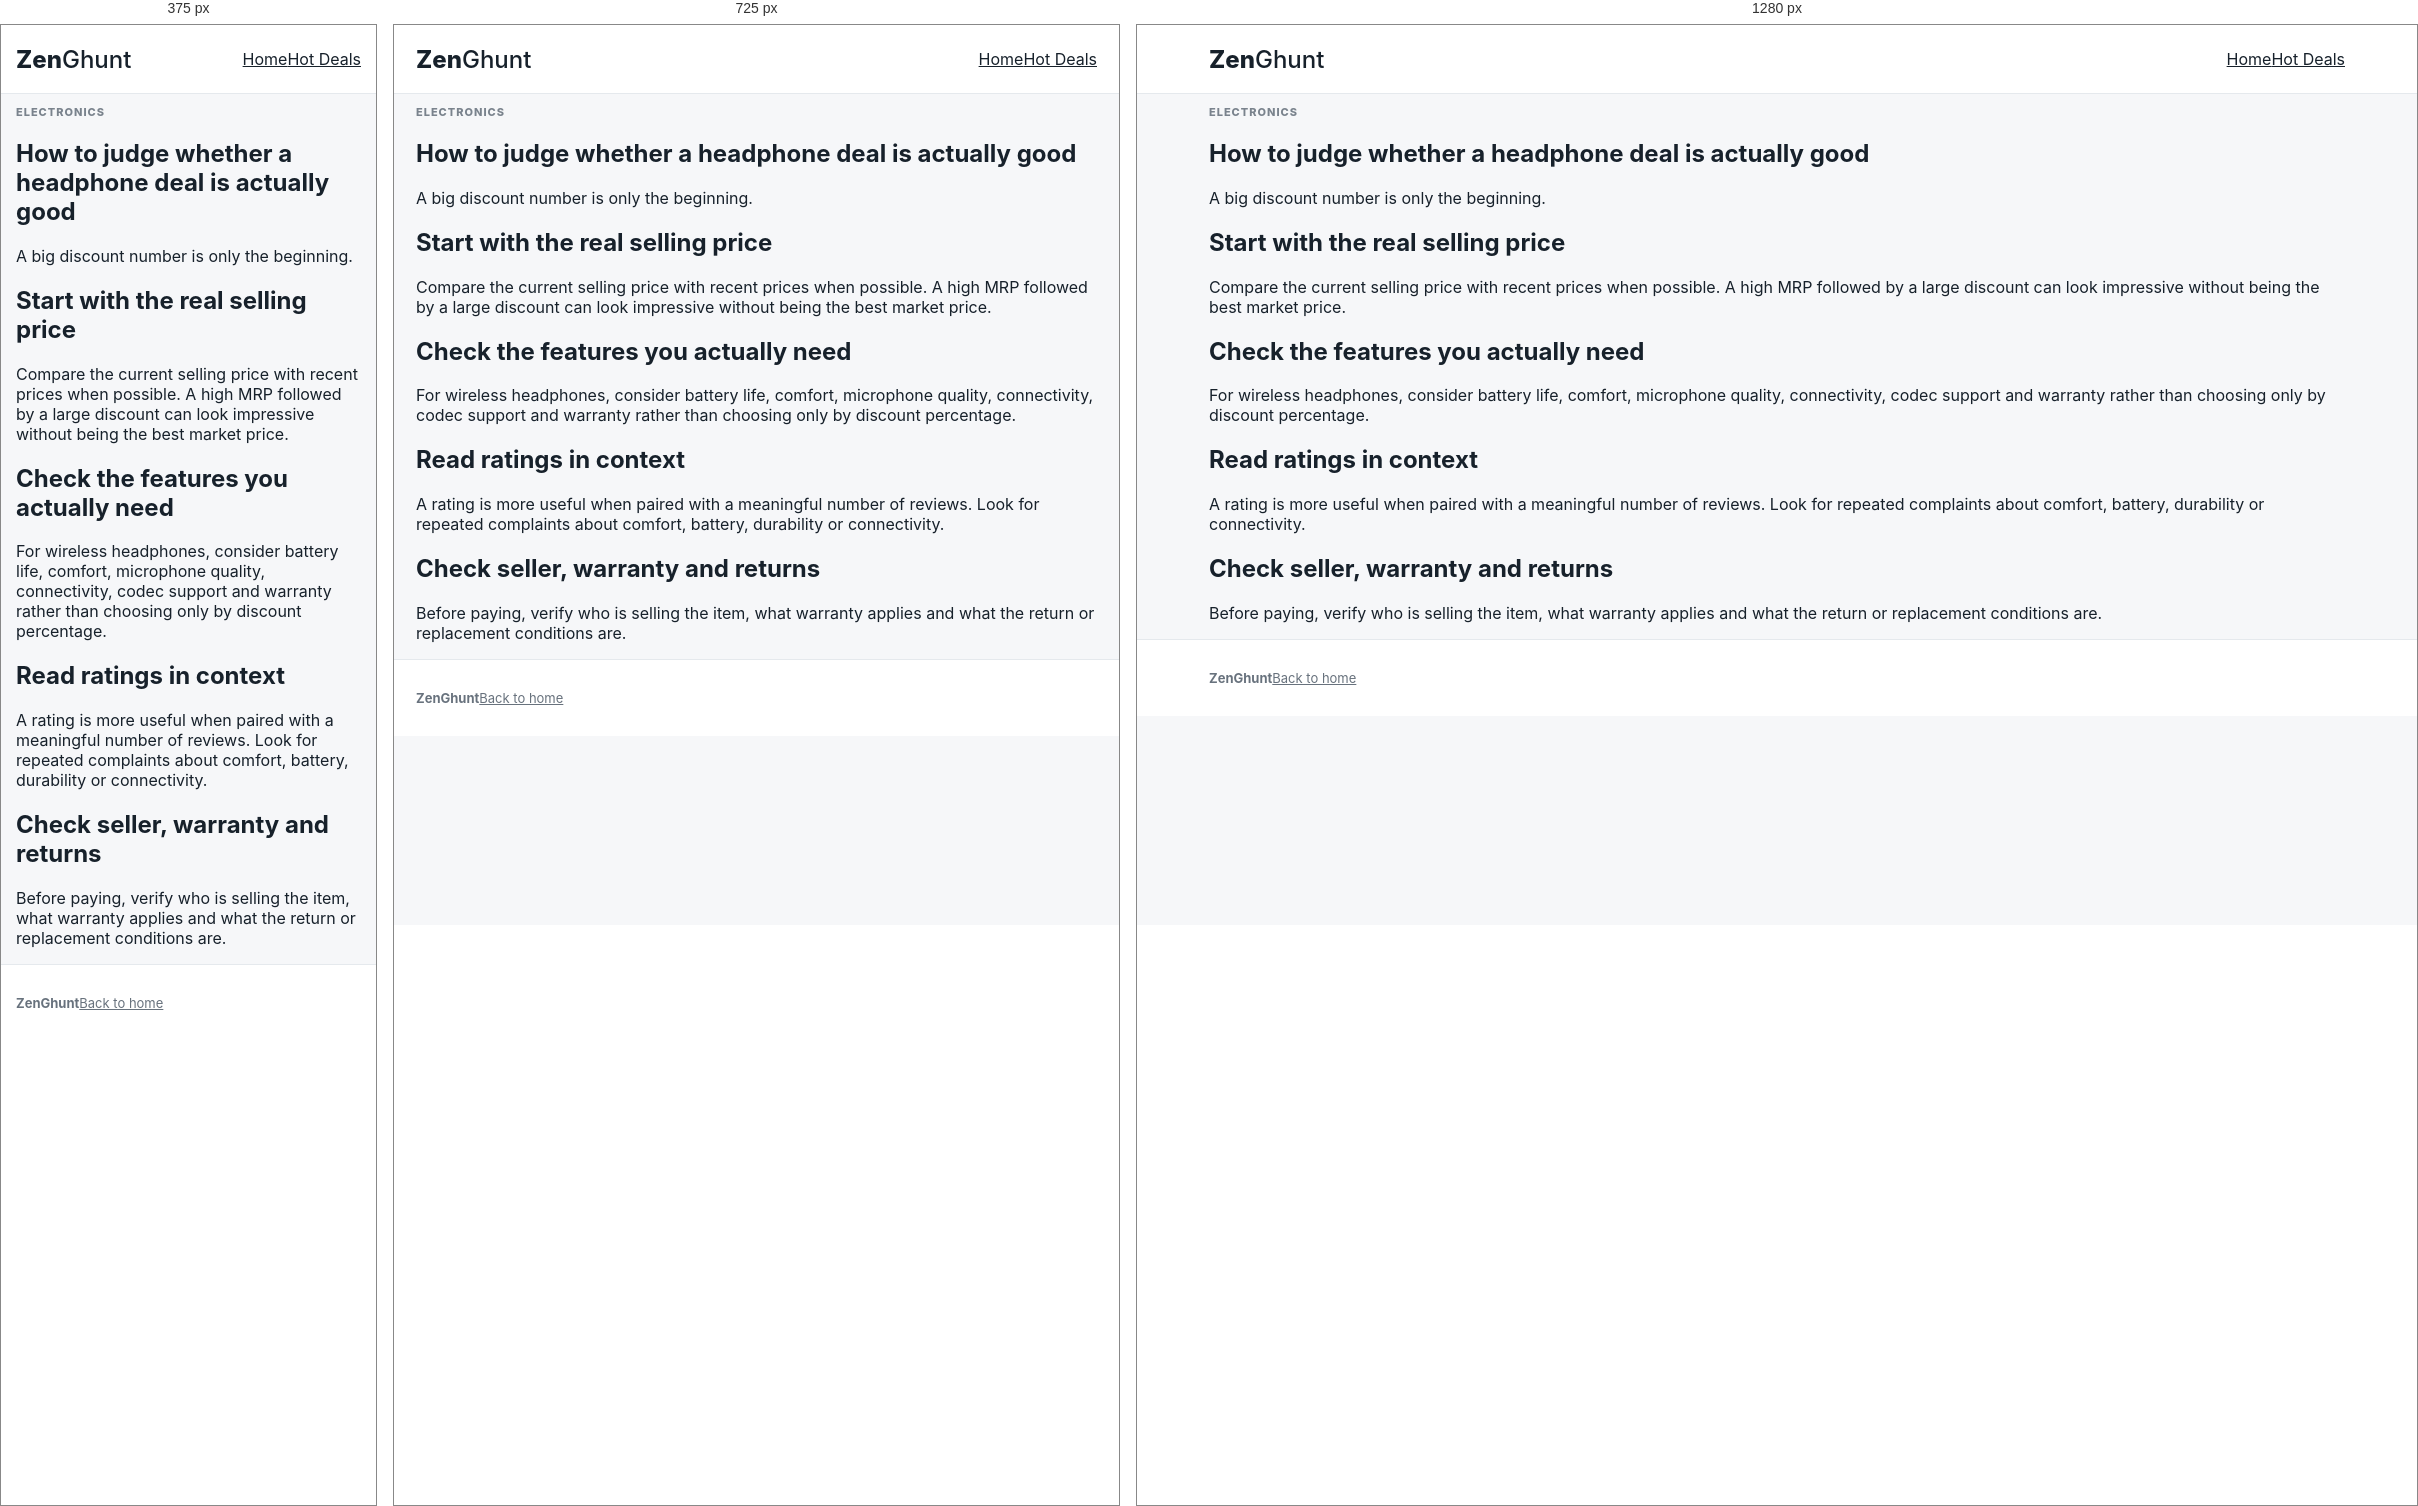
Rendered at 375 px, 725 px and 1280 px, left to right.

<!-- file: headphone-deal-guide.html -->
<!doctype html><html lang="en"><head><meta charset="utf-8"><meta name="viewport" content="width=device-width,initial-scale=1"><title>How to Judge a Headphone Deal — ZenGhunt</title><link rel="stylesheet" href="../assets/style.css"></head><body><header class="site-header"><div class="wrap nav"><a class="brand" href="../index.html">Zen<span>Ghunt</span></a><nav><a href="../index.html">Home</a><a href="../deals.html">Hot Deals</a></nav></div></header><main><section class="page-head"><div class="wrap"><p class="eyebrow">ELECTRONICS</p><h1>How to judge whether a headphone deal is actually good</h1><p>A big discount number is only the beginning.</p></div></section><article class="wrap article"><h2>Start with the real selling price</h2><p>Compare the current selling price with recent prices when possible. A high MRP followed by a large discount can look impressive without being the best market price.</p><h2>Check the features you actually need</h2><p>For wireless headphones, consider battery life, comfort, microphone quality, connectivity, codec support and warranty rather than choosing only by discount percentage.</p><h2>Read ratings in context</h2><p>A rating is more useful when paired with a meaningful number of reviews. Look for repeated complaints about comfort, battery, durability or connectivity.</p><h2>Check seller, warranty and returns</h2><p>Before paying, verify who is selling the item, what warranty applies and what the return or replacement conditions are.</p></article></main><footer><div class="wrap footer"><strong>ZenGhunt</strong><a href="../index.html">Back to home</a></div></footer></body></html>


/* @media block from style.css */
@media(max-width:850px){.grid{grid-template-columns:repeat(2,minmax(0,1fr))}.product-head{grid-template-columns:1fr}.hero h1{font-size:38px}}

/* @media block from style.css */
@media(max-width:600px){.wrap{padding:0 15px}.navlinks{display:none}.grid{grid-template-columns:1fr}.hero{padding-top:40px}.hero h1{font-size:34px}.search{flex-direction:column}.stats{grid-template-columns:1fr}.pic{height:245px}.product-image{height:250px}.offers{font-size:13px}.offers th,.offers td{padding:10px 7px}}